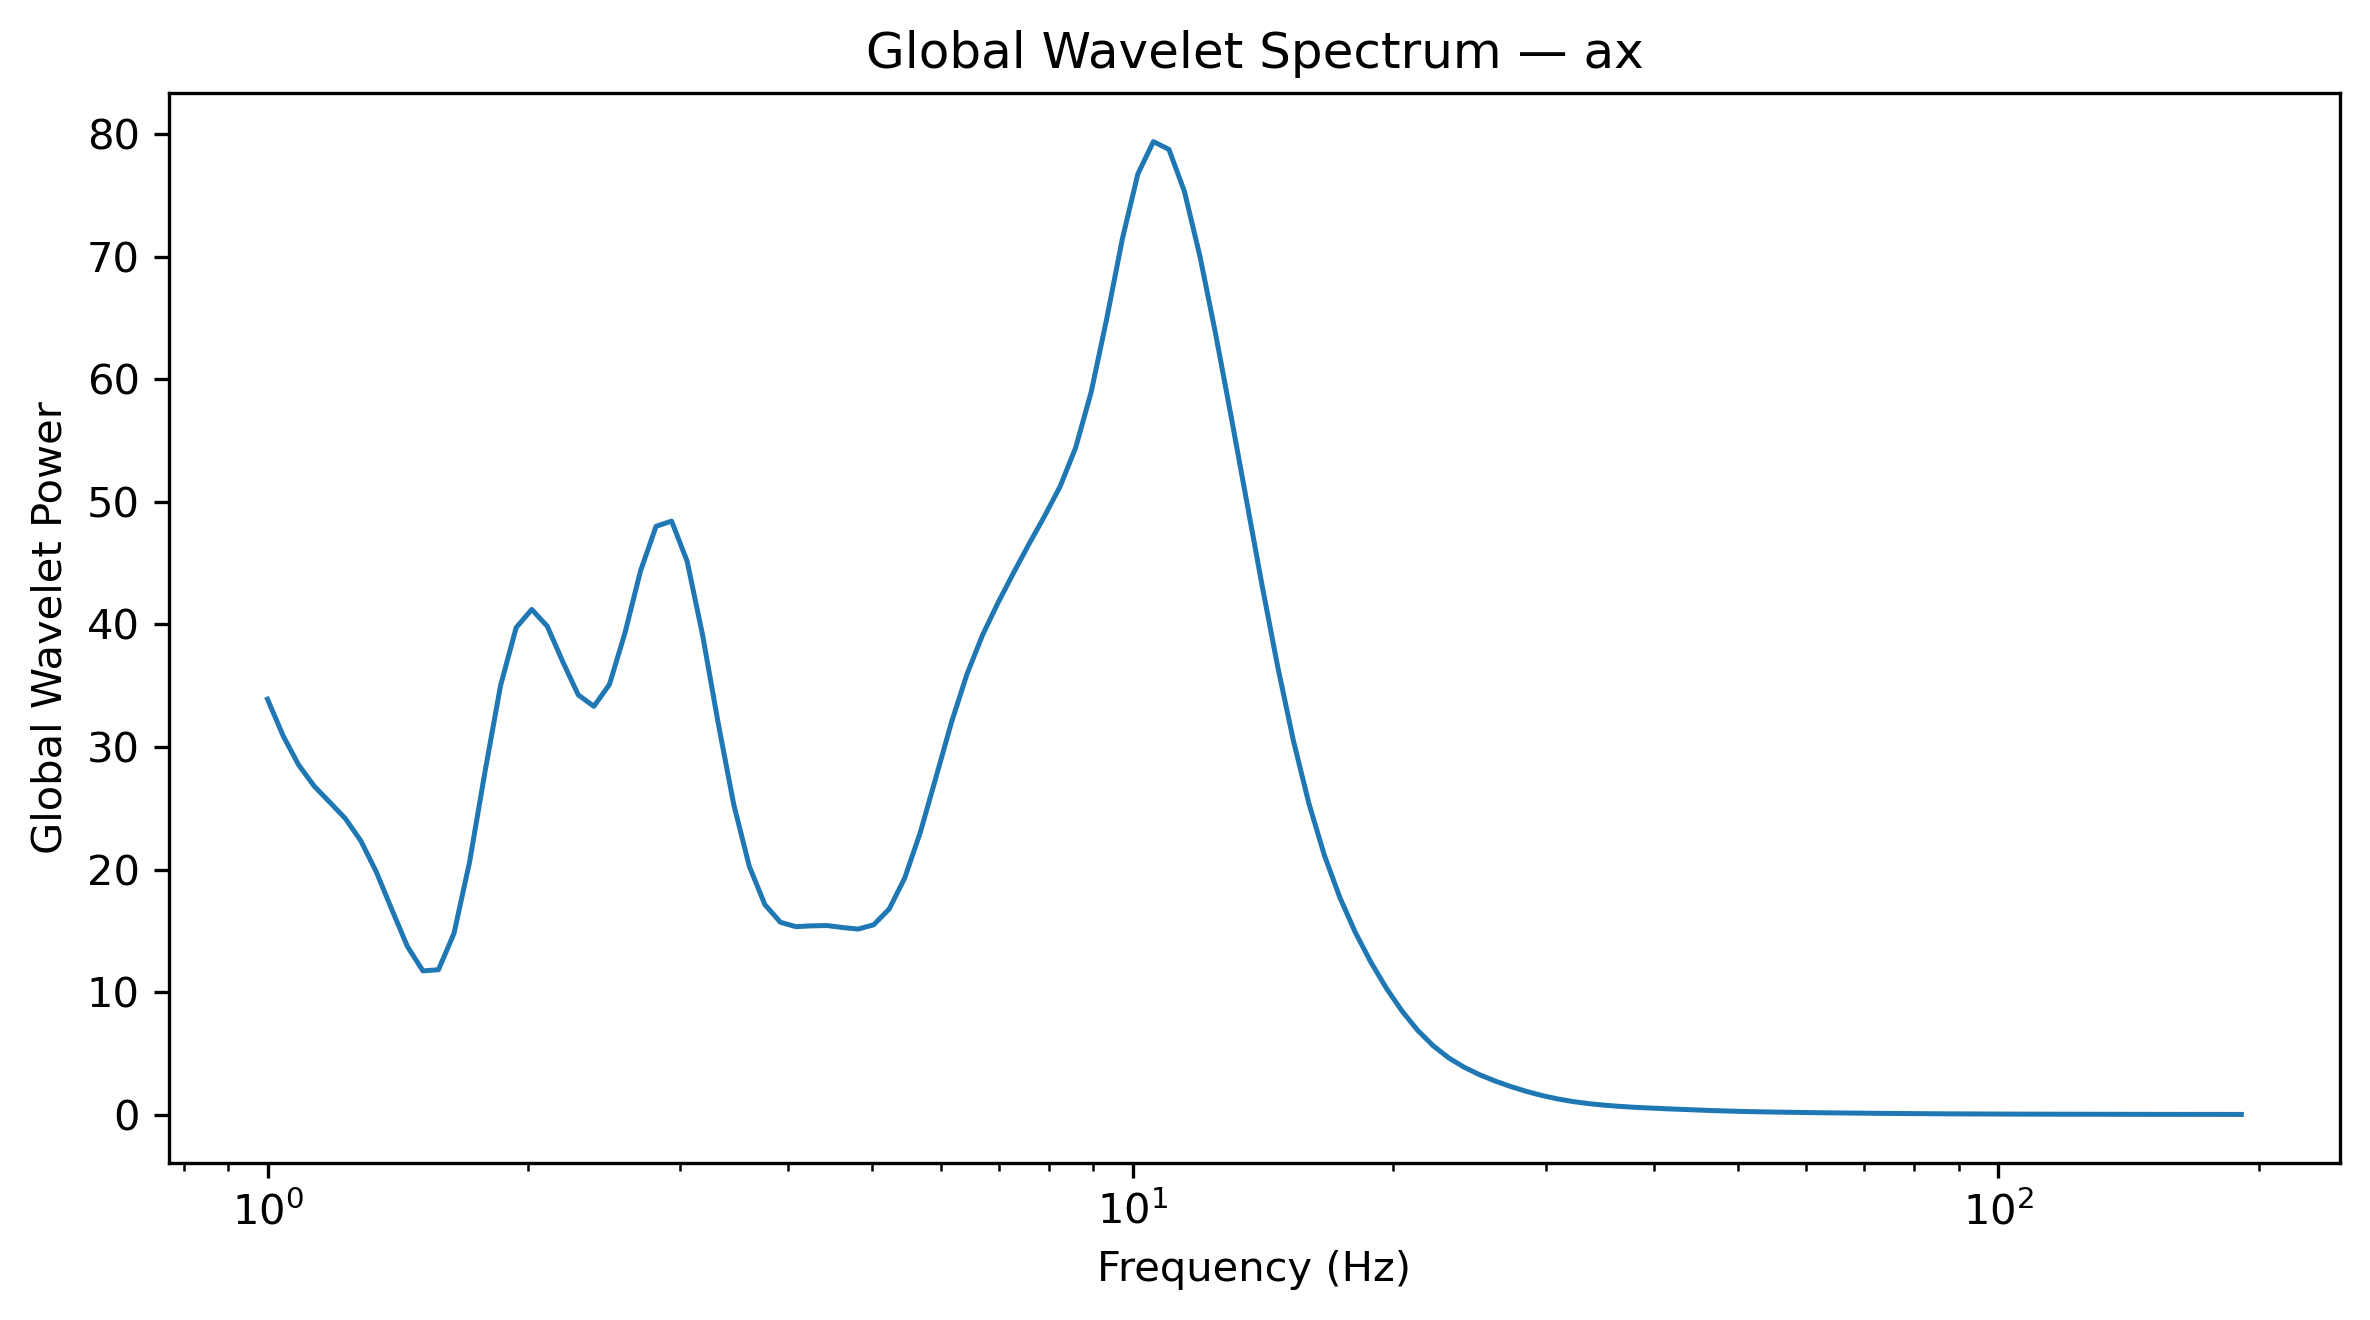

The file beside this chart, header and first rows:
Frequency_Hz, GlobalWaveletPower, GlobalWaveletAmplitude
1.0, 33.89, 5.822
1.042, 30.92, 5.56
1.086, 28.54, 5.342
1.132, 26.8, 5.177
1.18, 25.5, 5.049
1.23, 24.17, 4.916
1.282, 22.35, 4.728
1.336, 19.81, 4.451
1.392, 16.73, 4.09
1.451, 13.72, 3.705
1.512, 11.73, 3.425
1.576, 11.83, 3.439
1.643, 14.8, 3.847
1.712, 20.61, 4.54
1.784, 28.03, 5.295
1.86, 35.04, 5.92
1.938, 39.73, 6.304
2.02, 41.21, 6.42
2.105, 39.84, 6.312
2.194, 36.94, 6.078
2.287, 34.23, 5.851
2.383, 33.31, 5.772
2.484, 35.1, 5.924
2.589, 39.3, 6.269
2.698, 44.35, 6.66
2.812, 47.99, 6.928
2.931, 48.42, 6.958
3.055, 45.14, 6.719
3.183, 39.08, 6.252
3.318, 31.92, 5.65
3.458, 25.3, 5.03
3.604, 20.26, 4.501
3.756, 17.14, 4.14
3.915, 15.7, 3.962
4.08, 15.34, 3.917
4.252, 15.41, 3.925
4.432, 15.43, 3.928
4.619, 15.27, 3.908
4.814, 15.14, 3.892
5.017, 15.49, 3.936
5.229, 16.78, 4.097
5.45, 19.31, 4.394
5.68, 23.02, 4.798
5.92, 27.47, 5.241
6.17, 31.97, 5.654
6.43, 35.92, 5.993
6.702, 39.1, 6.253
6.985, 41.75, 6.462
7.28, 44.2, 6.648
7.587, 46.56, 6.823
7.908, 48.83, 6.988
8.241, 51.25, 7.159
8.589, 54.42, 7.377
8.952, 58.96, 7.679
9.33, 64.94, 8.059
9.724, 71.42, 8.451
10.13, 76.73, 8.76
10.56, 79.37, 8.909
11.01, 78.74, 8.873
11.47, 75.29, 8.677
... 68 more rows
